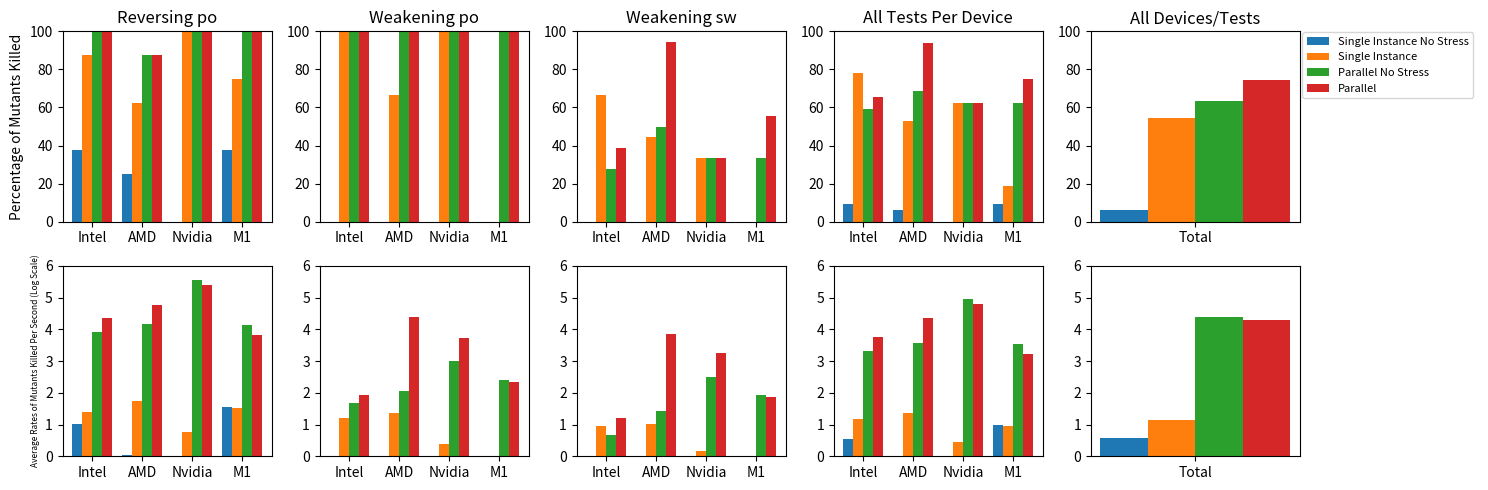
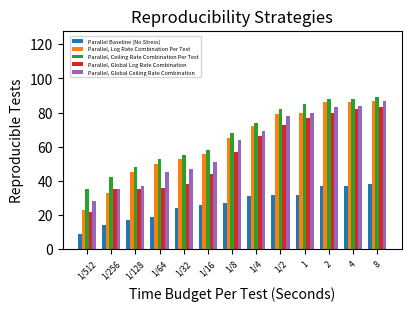
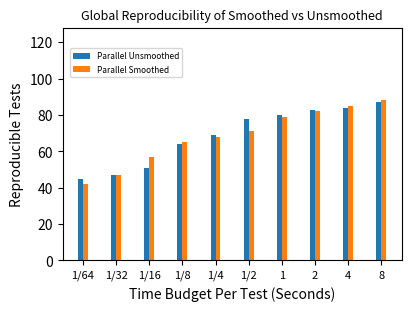

These figures' Python source, in order:
import matplotlib.pyplot as plt
import numpy as np
import math

def figure1():
    labels = ["Intel", "AMD", "Nvidia", "M1"]
    si_no_stress_co_means = take_log([9.693, 0.123, 0, 35.679])
    si_no_stress_co_weak_means = take_log([0, 0, 0, 0])
    si_no_stress_weak_means = take_log([0, 0, 0, 0])
    si_no_stress_all_means = take_log([2.423, 0.031, 0, 8.92])

    si_co_means = take_log([24.333, 53.378, 4.8, 33.28])
    si_co_weak_means = take_log([15.438, 22.295, 1.446, 0])
    si_weak_means = take_log([8.01, 9.429, 0.458, 0])
    si_all_means = take_log([13.483, 22.829, 1.729, 8.32])

    parallel_no_stress_co_means = take_log([8007.971, 15160.747, 354670.514, 13745.04])
    parallel_no_stress_co_weak_means = take_log([47.859, 111.277, 990.374, 254.645])
    parallel_no_stress_weak_means = take_log([3.628, 26.284, 316.912, 85.317])
    parallel_no_stress_all_means = take_log([2013.007, 3825.836, 89031.586, 3531.997])

    parallel_co_means = take_log([22089.78, 58313.47, 251531.069, 6561.868])
    parallel_co_weak_means = take_log([81.543, 25100.945, 5349.179, 218.6])
    parallel_weak_means = take_log([15.676, 6994.569, 1816.608, 72.466])
    parallel_all_means = take_log([5546.552, 23219.239, 64907.58, 1722.217])

    total_means = take_log([2.843, 12.818, 24600.607, 19430.725])

    si_no_stress_weak_caught = take_pct([0, 0, 0, 0], 18)
    si_no_stress_weak_co_caught = take_pct([0, 0, 0, 0], 6)
    si_no_stress_co_caught = take_pct([3, 2, 0, 3], 8)
    si_no_stress_all_caught = take_pct([3, 2, 0, 3], 32)

    si_weak_caught = take_pct([12, 8, 6, 0], 18)
    si_weak_co_caught = take_pct([6, 4, 6, 0], 6)
    si_co_caught = take_pct([7, 5, 8, 6], 8)
    si_all_caught = take_pct([25, 17, 20, 6], 32)

    parallel_no_stress_weak_caught = take_pct([5, 9, 6, 6], 18)
    parallel_no_stress_weak_co_caught = take_pct([6, 6, 6, 6], 6)
    parallel_no_stress_co_caught = take_pct([8, 7, 8, 8], 8)
    parallel_no_stress_all_caught = take_pct([19, 22, 20, 20], 32)

    parallel_weak_caught = take_pct([7, 17, 6, 10], 18)
    parallel_weak_co_caught = take_pct([6, 6, 6, 6], 6)
    parallel_co_caught = take_pct([8, 7, 8, 8], 8)
    parallel_all_caught = take_pct([21, 30, 20, 24], 32)

    total_caught = take_pct([8, 70, 81, 95], 128)

    x = np.arange(len(labels))
    width = 0.2
    fig, ((ax1, ax2, ax3, ax4, axA), (ax5, ax6, ax7, ax8, axB)) = plt.subplots(2, 5, figsize=(15, 5))

    ax1.bar(x - 1.5 * width, si_no_stress_co_caught, width)
    ax1.bar(x - .5 * width, si_co_caught, width)
    ax1.bar(x + .5 * width, parallel_no_stress_co_caught, width)
    ax1.bar(x + 1.5 * width, parallel_co_caught, width)
    ax1.set_ylim([0, 100])
    ax1.set_xticks(x, labels)
    ax1.set_ylabel("Percentage of Mutants Killed", fontsize=10)
    ax1.set_title("Reversing po")
    ax2.bar(x - 1.5 * width, si_no_stress_weak_co_caught, width)
    ax2.bar(x - .5 * width, si_weak_co_caught, width)
    ax2.bar(x + .5 * width, parallel_no_stress_weak_co_caught, width)
    ax2.bar(x + 1.5 * width, parallel_weak_co_caught, width)
    ax2.set_ylim([0, 100])
    ax2.set_xticks(x, labels)
    ax2.set_title("Weakening po")
    ax3.bar(x - 1.5 * width, si_no_stress_weak_caught, width)
    ax3.bar(x - .5 * width, si_weak_caught, width)
    ax3.bar(x + .5 * width, parallel_no_stress_weak_caught, width)
    ax3.bar(x + 1.5 * width, parallel_weak_caught, width)
    ax3.set_ylim([0, 100])
    ax3.set_xticks(x, labels)
    ax3.set_title("Weakening sw")
    ax4.bar(x - 1.5 * width, si_no_stress_all_caught, width)
    ax4.bar(x - .5 * width, si_all_caught, width)
    ax4.bar(x + .5 * width, parallel_no_stress_all_caught, width)
    ax4.bar(x + 1.5 * width, parallel_all_caught, width)
    ax4.set_ylim([0, 100])
    ax4.set_xticks(x, labels)
    ax4.set_title("All Tests Per Device")
    axA.bar([-1.5*width], total_caught[0:1], width)
    axA.bar([-.5*width], total_caught[1:2], width)
    axA.bar([.5*width], total_caught[2:3], width)
    axA.bar([1.5*width], total_caught[3:4], width)
    axA.set_xticks([0], ["Total"])
    axA.set_ylim([0, 100])
    axA.set_title("All Devices/Tests")


    ax5.bar(x - 1.5 * width, si_no_stress_co_means, width)
    ax5.bar(x - .5 * width, si_co_means, width)
    ax5.bar(x + .5 * width, parallel_no_stress_co_means, width)
    ax5.bar(x + 1.5 * width, parallel_co_means, width)
    ax5.set_ylim([0, 6])
    ax5.set_xticks(x, labels)
    ax6.bar(x - 1.5 * width, si_no_stress_co_weak_means, width)
    ax6.bar(x - .5 * width, si_co_weak_means, width)
    ax6.bar(x + .5 * width, parallel_no_stress_co_weak_means, width)
    ax6.bar(x + 1.5 * width, parallel_co_weak_means, width)
    ax6.set_ylim([0, 6])
    ax6.set_xticks(x, labels)
    ax7.bar(x - 1.5 * width, si_no_stress_weak_means, width, label="Single Instance No Stress")
    ax7.bar(x - .5 * width, si_weak_means, width, label="Single Instance")
    ax7.bar(x + .5 * width, parallel_no_stress_weak_means, width, label="Parallel No Stress")
    ax7.bar(x + 1.5 * width, parallel_weak_means, width, label="Parallel")
    ax7.set_ylim([0, 6])
    ax7.set_xticks(x, labels)
    ax8.bar(x - 1.5 * width, si_no_stress_all_means, width)
    ax8.bar(x - .5 * width, si_all_means, width)
    ax8.bar(x + .5 * width, parallel_no_stress_all_means, width)
    ax8.bar(x + 1.5 * width, parallel_all_means, width)
    ax8.set_ylim([0, 6])
    ax8.set_xticks(x, labels)
    ax5.set_ylabel("Average Rates of Mutants Killed Per Second (Log Scale)", fontsize=6)
    axB.bar([-1.5*width], total_means[0], width)
    axB.bar([-.5*width], total_means[1], width)
    axB.bar([.5*width], total_means[2], width)
    axB.bar([1.5*width], total_means[3], width)
    axB.set_xticks([0], ["Total"])
    axB.set_ylim([0, 6])

    fig.legend(loc=(0.875, 0.80), fontsize=8)
    plt.tight_layout(rect=[0,0,0.88,1])
    plt.savefig("initial_results.pdf")

def reproducibility():
    labels = ["1/512", "1/256", "1/128", "1/64", "1/32", "1/16", "1/8", "1/4", "1/2", "1", "2", "4", "8"]
    parallel_no_stress = [9, 14, 17, 19, 24, 26, 27, 31, 32, 32, 37, 37, 38]
    parallel_log_rate = [23, 33, 45, 50, 53, 56, 65, 72, 79, 80, 86, 86, 87]
    parallel_ceiling_rate = [35, 42, 48, 53, 55, 58, 68, 74, 82, 85, 88, 88, 89]
    parallel_global_log_rate = [22, 35, 35, 36, 38, 44, 57, 66, 73, 77, 80, 82, 83]
    parallel_global_ceiling_rate = [28, 35, 37, 45, 47, 51, 64, 69, 78, 80, 83, 84, 87]
    fig, ax = plt.subplots(1, 1, figsize=(4, 3), constrained_layout=True)
    x = np.arange(len(labels))  # the label locations
    width = 0.15  # the width of the bars
    ax.bar(x - 2 * width, parallel_no_stress, width, label='Parallel Baseline (No Stress)')
    ax.bar(x - width, parallel_log_rate, width, label='Parallel, Log Rate Combination Per Test')
    ax.bar(x, parallel_ceiling_rate, width, label='Parallel, Ceiling Rate Combination Per Test')
    ax.bar(x + width, parallel_global_log_rate, width, label='Parallel, Global Log Rate Combination')
    ax.bar(x + 2 * width, parallel_global_ceiling_rate, width, label='Parallel, Global Ceiling Rate Combination')

    ax.set_xticks(x, labels, fontsize=6, rotation=45)
    ax.set_xlabel("Time Budget Per Test (Seconds)")
    ax.set_ylabel("Reproducible Tests")
    ax.set_ylim([0, 128])
    ax.set_title("Reproducibility Strategies")

    fig.legend(loc=(0.17, .75), fontsize=4)
    plt.savefig("figure2.pdf")

def global_reproducibility():
    labels = ["1/64", "1/32", "1/16", "1/8", "1/4", "1/2", "1", "2", "4", "8"]
    parallel_unsmoothed_global_ceiling_rate = [45, 47, 51, 64, 69, 78, 80, 83, 84, 87]
    parallel_smoothed_global_ceiling_rate = [42, 47, 57, 65, 68, 71, 79, 82, 85, 88]
    fig, ax = plt.subplots(1, 1, figsize=(4, 3), constrained_layout=True)
    x = np.arange(len(labels))  # the label locations
    width = 0.15  # the width of the bars
    ax.bar(x - .5 * width, parallel_unsmoothed_global_ceiling_rate, width, label='Parallel Unsmoothed')
    ax.bar(x + .5 * width, parallel_smoothed_global_ceiling_rate, width, label='Parallel Smoothed')
    ax.set_xticks(x, labels, fontsize=8)
    ax.set_xlabel("Time Budget Per Test (Seconds)")
    ax.set_ylabel("Reproducible Tests")
    ax.set_ylim([0, 128])
    ax.set_title("Global Reproducibility of Smoothed vs Unsmoothed", fontsize=9)

    fig.legend(loc=(0.17, .75), fontsize=6)
    plt.savefig("figure3.pdf")



def max_rate_for_device(title, ax, si_no_stress, si, parallel_no_stress, up, sp, set_xticks=False):
    labels = ["Message Passing Default", "Message Passing Barrier Variant 1", "Message Passing Barrier Variant 2", "Message Passing Coherency", "Store Default", "Store Barrier Variant 1", "Store Barrier Variant 2", "Store Coherency", "Read RMW", "Read RMW Barrier 1", "Read RMW Barrier 2", "Read Coherency", "Load Buffer Default", "Load Buffer Barrier Variant 1", "Load Buffer Barrier Variant 2", "Load Buffer Coherency", "Store Buffer RMW", "Store Buffer RMW Barrier 1", "Store Buffer RMW Barrier 2", "Store Buffer Coherency", "2+2 Write RMW", "2+2 Write RMW Barrier 1", "2+2 Write RMW Barrier 2", "2+2 Write Coherency", "RR Mutations Default", "RR Mutations RMW", "RW Mutations Default", "RW Mutations RMW", "WR Mutations Default", "WR Mutations RMW", "WW Mutations Default", "WW Mutations RMW"]
    x = np.arange(len(labels))  # the label locations
    width = 0.15  # the width of the bars
    ax.bar(x - 2 * width, si_no_stress, width, label='Single Instance No Stress', color="bisque")
    ax.bar(x - width, si, width, label='Single Instance', color="lightcoral")
    ax.bar(x, parallel_no_stress, width, label='Parallel No Stress', color="paleturquoise")
    ax.bar(x + width, up, width, label='Unsmoothed Parallel', color="plum")
    ax.bar(x + 2 * width, sp, width, label='Smoothed Parallel', color="seagreen")

    # Add some text for labels, title and custom x-axis tick labels, etc.
    ax.set_title(title)
    if set_xticks:
        ax.set_xticks(x, labels, rotation=45, fontsize=6)
    else:
        ax.set_xticks([], [])


def max_rate_per_test():
    intel_si_weak = []
    intel_si_no_stress = take_log([0.0, 0.0, 0.0, 0.0, 0.0, 0.0, 0.0, 0.0, 0.0, 0.0, 0.0, 0.0, 0.0, 0.0, 0.0, 0.0, 0.0, 0.0, 0.0, 0.0, 0.0, 0.0, 0.0, 0.0, 66.318, 10.412, 0.0, 0.0, 0.812, 0.0, 0.0, 0.0])
    intel_si = take_log([20.518, 0, 2.652, 4.262, 18.589, 0, 0.261, 1.113, 13.808, 0.266, 1.755, 2.697, 1.242, 0, 0, 13.807, 13.493, 0, 0.286, 4.14, 14.022, 0.254, 0.506, 2.271, 120.753, 101.63, 45.7, 54.111, 67.841, 81.467, 0.901, 0.302])
    intel_parallel_no_stress = take_log([2.855, 0.0, 0.0, 24.879, 1.417, 0.0, 0.0, 10.197, 6.653, 0.0, 0.0, 71.924, 0.0, 0.0, 0.0, 9.091, 48.193, 0.0, 0.0, 162.2, 6.194, 0.0, 0.0, 8.862, 3617.812, 14827.083, 4303.371, 3815.556, 19325.039, 18061.719, 56.733, 56.457])
    intel_up = take_log([36.06, 0.0, 0.207, 69.324, 40.29, 0.0, 0.0, 40.335, 38.023, 0.0, 0.0, 81.21, 33.333, 0.0, 0.0, 37.093, 80.351, 0.0, 0.0, 219.323, 53.897, 0.0, 0.0, 41.975, 13917.836, 46265.756, 15033.605, 14761.15, 38355.324, 39630.807, 2200.244, 6553.521])
    intel_sp = take_log([20.188, 0.0, 0.0, 27.403, 15.059, 0.0, 0.0, 18.182, 23.14, 0.0, 0.0, 32.779, 16.656, 0.0, 0.0, 12.516, 41.925, 0.0, 0.0, 108.451, 22.261, 0.0, 0.0, 25.132, 8184.632, 37802.657, 11810.376, 11368.64, 37637.563, 34749.518, 1702.151, 3986.056])

    amd_si_no_stress = take_log([0.0, 0.0, 0.0, 0.0, 0.0, 0.0, 0.0, 0.0, 0.0, 0.0, 0.0, 0.0, 0.0, 0.0, 0.0, 0.0, 0.0, 0.0, 0.0, 0.0, 0.0, 0.0, 0.0, 0.0, 0.0, 0.0, 0.0, 0.0, 0.0, 0.0, 0.0, 0.0])
    amd_si = take_log([3.538, 0.0, 0.419, 1.72, 52.795, 0.0, 9.742, 50.66, 0.0, 0.0, 0.0, 0.0, 82.527, 3.831, 7.987, 77.117, 0.0, 0.0, 0.0, 0.0, 8.887, 0.0, 0.0, 4.275, 0.0, 77.384, 79.592, 83.377, 64.516, 122.152, 0.0, 0.0])
    amd_parallel_no_stress = take_log([0.0, 0.0, 0.0, 0.0, 0.0, 0.0, 0.0, 0.0, 0.0, 0.0, 0.0, 0.0, 0.0, 0.0, 0.0, 0.0, 0.0, 0.0, 0.0, 0.0, 0.0, 0.0, 0.0, 0.0, 0.0, 0.0, 0.0, 0.0, 0.0, 0.0, 0.0, 0.0])
    amd_up = take_log([32743.98, 17074.334, 6030.624, 33700.394, 2318.066, 7.092, 30.762, 2305.777, 22185.987, 6371.891, 6290.766, 21687.003, 881.778, 2.964, 11.34, 867.438, 20047.436, 6035.156, 5841.646, 92015.089, 27.656, 0.755, 0.0, 29.969, 92.818, 66496.112, 40928.654, 33179.554, 305266.176, 20469.12, 0.0, 75.325])
    amd_sp = take_log([31573.813, 15775.885, 10634.86, 29845.088, 1527.188, 2.681, 16.108, 1234.794, 20997.481, 6919.654, 8094.089, 20847.458, 574.794, 2.286, 7.982, 571.93, 19325.758, 7567.145, 7102.015, 96098.315, 18.831, 1.311, 0.0, 19.326, 250.0, 53683.444, 39952.444, 30175.989, 272083.879, 21493.992, 1.206, 102.013])

    nvidia_si_no_stress = take_log([0.0, 0.0, 0.0, 0.0, 0.0, 0.0, 0.0, 0.0, 0.0, 0.0, 0.0, 0.0, 0.0, 0.0, 0.0, 0.0, 0.0, 0.0, 0.0, 0.0, 0.0, 0.0, 0.0, 0.0, 0.0, 0.0, 0.0, 0.0, 0.0, 0.0, 0.0, 0.0])
    nvidia_si = take_log([0.94, 0.0, 0.0, 1.415, 1.412, 0.0, 0.0, 1.176, 1.596, 0.0, 0.0, 1.642, 1.426, 0.0, 0.0, 1.405, 0.702, 0.0, 0.0, 1.415, 2.168, 0.0, 0.0, 1.623, 5.961, 6.089, 7.119, 6.064, 5.892, 6.332, 0.464, 0.475])
    nvidia_parallel_no_stress = take_log([0.0, 0.0, 0.0, 0.0, 0.0, 0.0, 0.0, 0.0, 0.0, 0.0, 0.0, 0.0, 0.0, 0.0, 0.0, 0.0, 0.0, 0.0, 0.0, 0.0, 0.0, 0.0, 0.0, 0.0, 0.0, 0.0, 0.0, 0.0, 0.0, 0.0, 0.0, 0.0])
    nvidia_up = take_log([4429.06, 0.0, 0.0, 4192.857, 3775.842, 0.0, 0.0, 3834.402, 5880.898, 0.0, 0.0, 5308.594, 4211.527, 0.0, 0.0, 4412.081, 5629.739, 0.0, 0.0, 5421.147, 8771.87, 0.0, 0.0, 8925.991, 274083.03, 280629.653, 161385.723, 164941.252, 559958.307, 566729.968, 2300.879, 2219.738])
    nvidia_sp = take_log([2345.927, 0.0, 0.0, 2010.538, 2358.292, 0.0, 0.0, 2315.758, 2853.575, 0.0, 0.0, 2762.314, 2258.531, 0.0, 0.0, 2259.238, 2507.42, 0.0, 0.0, 2521.802, 3829.727, 0.0, 0.0, 3494.777, 186400.841, 187160.377, 110293.915, 116226.723, 437666.667, 460692.154, 1727.714, 1528.58])

    m1_si_no_stress = take_log([0.0, 0.0, 0.0, 0.0, 0.0, 0.0, 0.0, 0.0, 0.0, 0.0, 0.0, 0.0, 0.0, 0.0, 0.0, 0.0, 0.0, 0.0, 0.0, 0.0, 0.0, 0.0, 0.0, 0.0, 0.0, 0.0, 0.0, 0.0, 0.0, 0.0, 0.0, 0.0])
    m1_si = take_log([0.0, 0.0, 0.0, 0.0, 0.0, 0.0, 0.0, 0.0, 0.0, 0.0, 0.0, 0.0, 0.0, 0.0, 0.0, 0.0, 0.0, 0.0, 0.0, 0.0, 0.0, 0.0, 0.0, 0.0, 14.397, 13.847, 58.883, 59.963, 60.425, 58.727, 0.0, 0.0])
    m1_parallel_no_stress = take_log([0.0, 0.0, 0.0, 0.0, 0.0, 0.0, 0.0, 0.0, 0.0, 0.0, 0.0, 0.0, 0.0, 0.0, 0.0, 0.0, 0.0, 0.0, 0.0, 0.0, 0.0, 0.0, 0.0, 0.0, 0.0, 0.0, 0.0, 0.0, 0.0, 0.0, 0.0, 0.0])
    m1_up = take_log([201.19, 0.0, 0.399, 205.28, 216.685, 0.0, 0.0, 185.54, 202.593, 0.324, 0.0, 218.341, 203.482, 0.0, 0.0, 200.975, 231.355, 0.0, 0.0, 258.842, 247.215, 0.541, 0.605, 242.619, 7919.699, 7948.896, 8507.024, 8635.609, 9911.99, 9545.113, 15.066, 11.55])
    m1_sp = take_log([230.143, 0.0, 0.427, 241.053, 244.983, 0.0, 0.0, 230.876, 237.509, 0.695, 0.454, 230.718, 220.08, 0.0, 0.0, 208.417, 277.307, 0.0, 0.562, 274.093, 256.502, 1.225, 0.557, 223.868, 8118.886, 8343.685, 8011.44, 7963.914, 8588.4, 8357.481, 10.847, 11.432])
    fig, (ax1, ax2, ax3, ax4) = plt.subplots(4, 1, figsize=(16, 8), constrained_layout=True)
    max_rate_for_device("Intel", ax1, intel_si_no_stress, intel_si, intel_parallel_no_stress, intel_up, intel_sp)
    max_rate_for_device("AMD", ax2, amd_si_no_stress, amd_si, amd_parallel_no_stress, amd_up, amd_sp)
    max_rate_for_device("Nvidia", ax3, nvidia_si_no_stress, nvidia_si, nvidia_parallel_no_stress, nvidia_up, nvidia_sp)
    max_rate_for_device("M1", ax4, m1_si_no_stress, m1_si, m1_parallel_no_stress, m1_up, m1_sp, True)
    handles, labels = ax4.get_legend_handles_labels()
    fig.legend(handles, labels)
    #fig.tight_layout()
    fig.supylabel("Weak behaviors per second (log scale)")
    #fig.suptitle("99.999% Reproducibility Per Device")
    plt.savefig('maxed_rates_per_test.png')
    #plt.show()


def per_test_vs_global():
    labels = [95, 98, 99, 99.9, 99.99, 99.999]
    parallel_unsmoothed_ceiling_log_rate = [19, 19, 19, 19, 19, 19]
    parallel_smoothed_ceiling_log_rate = [20, 19, 19, 19, 19, 19]
    parallel_unsmoothed_global_log_rate = [17, 17, 17, 17, 16, 16]
    parallel_smoothed_global_log_rate = [19, 19, 19, 18, 18, 18]
    parallel_unsmoothed_global_ceiling = [19, 19, 19, 19, 18, 18]
    parallel_smoothed_global_ceiling = [19, 19, 19, 19, 18, 18]
    fig, ax = plt.subplots(1, 1, figsize=(12, 6), constrained_layout=True)
    x = np.arange(len(labels))  # the label locations
    width = 0.1  # the width of the bars
    ax.bar(x - 2.5 * width, parallel_unsmoothed_ceiling_log_rate, width, label='Unsmoothed Ceiling Log Rate Per Test')
    ax.bar(x - 1.5 * width, parallel_smoothed_ceiling_log_rate, width, label='Smoothed Ceiling Log Rate Per Test')
    ax.bar(x - .5 * width, parallel_unsmoothed_global_log_rate, width, label='Unsmoothed Global Log Rate')
    ax.bar(x + .5 * width, parallel_smoothed_global_log_rate, width, label='Smoothed Global Log Rate')
    ax.bar(x + 1.5 * width, parallel_unsmoothed_global_ceiling, width, label='Unsmoothed Global Ceiling')
    ax.bar(x + 2.5 * width, parallel_smoothed_global_ceiling, width, label='Smoothed Global Ceiling')
    ax.set_xticks(x, labels)
    ax.set_xlabel("Reproducibility Threshold")
    ax.set_ylabel("Number of Tests")
    ax.set_ylim([0, 32])
    fig.legend()
    plt.savefig("figure3.pdf")

def per_test_vs_global_total():
    labels = [95, 98, 99, 99.9, 99.99, 99.999]
    parallel_unsmoothed_ceiling_log_rate = [89, 89, 89, 89, 88, 88]
    parallel_smoothed_ceiling_log_rate = [91, 88, 88, 87, 86, 87]
    parallel_unsmoothed_global_log_rate = [83, 83, 83, 83, 82, 82]
    parallel_smoothed_global_log_rate = [86, 86, 86, 84, 83, 82]
    parallel_unsmoothed_global_ceiling = [88, 87, 87, 85, 84, 84]
    parallel_smoothed_global_ceiling = [88, 88, 88, 86, 85, 85]
    fig, ax = plt.subplots(1, 1, figsize=(12, 6), constrained_layout=True)
    x = np.arange(len(labels))  # the label locations
    width = 0.1  # the width of the bars
    ax.bar(x - 2.5 * width, parallel_unsmoothed_ceiling_log_rate, width, label='Unsmoothed Ceiling Log Rate Per Test')
    ax.bar(x - 1.5 * width, parallel_smoothed_ceiling_log_rate, width, label='Smoothed Ceiling Log Rate Per Test')
    ax.bar(x - .5 * width, parallel_unsmoothed_global_log_rate, width, label='Unsmoothed Global Log Rate')
    ax.bar(x + .5 * width, parallel_smoothed_global_log_rate, width, label='Smoothed Global Log Rate')
    ax.bar(x + 1.5 * width, parallel_unsmoothed_global_ceiling, width, label='Unsmoothed Global Ceiling')
    ax.bar(x + 2.5 * width, parallel_smoothed_global_ceiling, width, label='Smoothed Global Ceiling')
    ax.set_xticks(x, labels)
    ax.set_xlabel("Reproducibility Threshold")
    ax.set_ylabel("Number of Tests")
    ax.set_ylim([0, 128])
    fig.legend()
    plt.savefig("figure3a.pdf")


def time_budget():
    labels = [95, 98, 99, 99.9, 99.99, 99.999]
    smoothed_half_second = [17, 16, 15, 15, 11, 10]
    smoothed_one_second = [18, 18, 18, 17, 15, 15]
    smoothed_three_seconds = [19, 19, 19, 19, 18, 18]
    smoothed_five_seconds = [19, 19, 19, 19, 19, 19]
    fig, ax = plt.subplots(1, 1, constrained_layout=True)
    x = np.arange(len(labels))  # the label locations
    width = 0.15  # the width of the bars
    ax.bar(x - 1.5 * width, smoothed_half_second, width, label='Half Second Time Budget')
    ax.bar(x - .5 * width, smoothed_one_second, width, label='One Second Time Budget')
    ax.bar(x + .5 * width, smoothed_three_seconds, width, label='Three Seconds Time Budget')
    ax.bar(x + 1.5 * width, smoothed_five_seconds, width, label='Five Seconds Time Budget')
    ax.set_xticks(x, labels)
    ax.set_xlabel("Reproducibility Threshold")
    ax.set_ylabel("Number of Tests")
    ax.set_ylim([0, 32])
    ax.set_title("Global Combination")
    fig.legend()
    plt.savefig("figure4.pdf")

def time_budget_unsmoothed():
    labels = [95, 98, 99, 99.9, 99.99, 99.999]
    smoothed_half_second = [18, 16, 16, 16, 15, 15]
    smoothed_one_second = [18, 18, 18, 17, 16, 16]
    smoothed_three_seconds = [19, 19, 19, 19, 18, 18]
    smoothed_five_seconds = [19, 19, 19, 19, 19, 18]
    fig, ax = plt.subplots(1, 1, constrained_layout=True)
    x = np.arange(len(labels))  # the label locations
    width = 0.15  # the width of the bars
    ax.bar(x - 1.5 * width, smoothed_half_second, width, label='Half Second Time Budget')
    ax.bar(x - .5 * width, smoothed_one_second, width, label='One Second Time Budget')
    ax.bar(x + .5 * width, smoothed_three_seconds, width, label='Three Seconds Time Budget')
    ax.bar(x + 1.5 * width, smoothed_five_seconds, width, label='Five Seconds Time Budget')
    ax.set_xticks(x, labels)
    ax.set_xlabel("Reproducibility Threshold")
    ax.set_ylabel("Number of Tests")
    ax.set_ylim([0, 32])
    ax.set_title("Global Combination")
    fig.legend()
    plt.savefig("figure4a.pdf")



def scatter_colors(parallel, legacy):
    colors = []
    for i in range(0, len(parallel)):
        if parallel[i] > legacy[i]:
            colors.append("limegreen")
        elif parallel[i] == legacy[i]:
            colors.append("black")
        else:
            colors.append("tomato")
    return colors

def take_log(data):
    return [math.log(v + 1, 10) for v in data]

def take_pct(data, total):
    return [v/total * 100 for v in data]

def scatter():
    intel_parallel = take_log([36.06, 0.0, 0.207, 69.324, 40.29, 0.0, 0.0, 40.335, 38.023, 0.0, 0.0, 81.21, 33.333, 0.0, 0.0, 37.093, 80.351, 0.0, 0.0, 219.323, 53.897, 0.0, 0.0, 41.975, 13917.836, 46265.756, 15033.605, 14761.15, 38355.324, 39630.807, 2200.244, 6553.521])
    intel_legacy = take_log([20.518, 0, 2.652, 4.262, 18.589, 0, 0.261, 1.113, 13.808, 0.266, 1.755, 2.697, 1.242, 0, 0, 13.807, 13.493, 0, 0.286, 4.14, 14.022, 0.254, 0.506, 2.271, 120.753, 101.63, 45.7, 54.111, 67.841, 81.467, 0.901, 0.302])

    nvidia_parallel = take_log([4429.06, 0.0, 0.0, 4192.857, 3775.842, 0.0, 0.0, 3834.402, 5880.898, 0.0, 0.0, 5308.594, 4211.527, 0.0, 0.0, 4412.081, 5629.739, 0.0, 0.0, 5421.147, 8771.87, 0.0, 0.0, 8925.991, 274083.03, 280629.653, 161385.723, 164941.252, 559958.307, 566729.968, 2300.879, 2219.738])
    nvidia_legacy = take_log([0.94, 0.0, 0.0, 1.415, 1.412, 0.0, 0.0, 1.176, 1.596, 0.0, 0.0, 1.642, 1.426, 0.0, 0.0, 1.405, 0.702, 0.0, 0.0, 1.415, 2.168, 0.0, 0.0, 1.623, 5.961, 6.089, 7.119, 6.064, 5.892, 6.332, 0.464, 0.475])

    m1_parallel = take_log([201.19, 0.0, 0.399, 205.28, 216.685, 0.0, 0.0, 185.54, 202.593, 0.324, 0.0, 218.341, 203.482, 0.0, 0.0, 200.975, 231.355, 0.0, 0.0, 258.842, 247.215, 0.541, 0.605, 242.619, 7919.699, 7948.896, 8507.024, 8635.609, 9911.99, 9545.113, 15.066, 11.55])
    m1_legacy = take_log([0.0, 0.0, 0.0, 0.0, 0.0, 0.0, 0.0, 0.0, 0.0, 0.0, 0.0, 0.0, 0.0, 0.0, 0.0, 0.0, 0.0, 0.0, 0.0, 0.0, 0.0, 0.0, 0.0, 0.0, 14.397, 13.847, 58.883, 59.963, 60.425, 58.727, 0.0, 0.0])

    intel_colors = scatter_colors(intel_parallel, intel_legacy)
    nvidia_colors = scatter_colors(nvidia_parallel, nvidia_legacy)
    m1_colors = scatter_colors(m1_parallel, m1_legacy)

    fig, (ax1, ax2, ax3) = plt.subplots(1, 3, figsize=(12, 4), constrained_layout=True)
    ax1.scatter(intel_parallel, intel_legacy, c=intel_colors, marker="^")
    ax1.plot([-1, 15], [-1, 15], color="lightskyblue")
    ax1.set_title("Intel Iris")
    ax1.set_xlim([-1, 15])
    ax1.set_ylim([-1, 6])
    ax2.scatter(nvidia_parallel, nvidia_legacy, c=nvidia_colors, marker="^")
    ax2.plot([-1, 15], [-1, 15], color="lightskyblue")
    ax2.set_title("Nvidia")
    ax2.set_xlim([-1, 15])
    ax2.set_ylim([-1, 15])
    ax3.scatter(m1_parallel, m1_legacy, c=m1_colors, marker="^")
    ax3.plot([-1, 15], [-1, 15], color="lightskyblue")
    ax3.set_title("M1")
    ax3.set_xlim([-1, 15])
    ax3.set_ylim([-1, 15])

    fig.supxlabel("Max unsmoothed parallel instance rate")
    fig.supylabel("Max unsmoothed single instance rate")
    plt.savefig('scatter.pdf')
    #plt.show()

def scatter_rates():
    smoothed_min_rates = take_log([20.188, 0.0, 0.0, 27.403, 15.059, 0.0, 0.0, 18.182, 23.14, 0.0, 0.0, 32.779, 16.656, 0.0, 0.0, 12.516, 41.925, 0.0, 0.0, 108.451, 8.748, 0.0, 0.0, 9.434, 250.0, 8343.685, 7973.865, 7963.914, 8588.4, 8280.906, 0.0, 11.432])
    unsmoothed_min_rates = take_log([36.06, 0.0, 0.0, 69.324, 40.29, 0.0, 0.0, 40.335, 38.023, 0.0, 0.0, 81.21, 33.333, 0.0, 0.0, 37.093, 69.82, 0.0, 0.0, 196.444, 14.151, 0.0, 0.0, 16.125, 92.818, 7948.896, 7080.636, 7241.935, 9911.99, 9229.474, 0.0, 11.55])
    colors = scatter_colors(smoothed_min_rates, unsmoothed_min_rates)
    fig, ax = plt.subplots()
    ax.scatter(smoothed_min_rates, unsmoothed_min_rates, c=colors, marker="^")
    ax.plot([math.log(7.4), math.log(7.4)], [-1, 10], color="lightskyblue")
    ax.plot([-1, 10], [math.log(7.4), math.log(7.4)], color="lightskyblue")

    ax.set_title("Minimum Rates")
    ax.set_xlim([-1, 10])
    ax.set_ylim([-1, 10])
    ax.set_xlabel("Smoothed Parallel Minimum Rate")
    ax.set_ylabel("Unsmoothed Parallel Minimum Rate")
    plt.savefig("scatter_min_rates.pdf")
    #plt.show()


def do_grouping(title, ax, si, up, sp):
    labels = ['Intel Iris', 'AMD', 'Nvidia', 'M1']
    x = np.arange(len(labels))  # the label locations
    width = 0.3  # the width of the bars
    rects1 = ax.bar(x - width, si, width, label='Single Instance', color="lightcoral")
    rects2 = ax.bar(x, up, width, label='Unsmoothed Parallel', color="bisque")
    rects3 = ax.bar(x + width, sp, width, label='Smoothed Parallel', color="paleturquoise")
    # Add some text for labels, title and custom x-axis tick labels, etc.
    ax.set_title(title)
    ax.set_xticks(x, labels)
    ax.set_ylim(0, 32)

    ax.bar_label(rects1, padding=3)
    ax.bar_label(rects2, padding=3)
    ax.bar_label(rects3, padding=3)

def reproducible():
    labels = ['Intel Iris', 'AMD', 'Nvidia', 'M1']
    si = [20, 0, 1, 6]
    up = [20, 28, 20, 20]
    sp = [20, 27, 20, 20]
    fig, ax = plt.subplots(constrained_layout=True)
    do_grouping("Reproducible", ax, si, up, sp)
    handles, labels = ax.get_legend_handles_labels()
    fig.legend(handles, labels)
    fig.supylabel("# of Tests")
    plt.savefig('reproducible.pdf')

def grouped_bar():
    labels = ['Intel Iris', 'AMD', 'Nvidia', 'M1']
    si_sum = [11, 0, 0, 4]
    si_log_sum = [10, 0, 0, 4]
    si_ceiling_log_sum = [11, 0, 1, 6]
    up_sum = [12, 26, 19, 19]
    up_log_sum = [20, 26, 20, 20]
    up_ceiling_log_sum = [20, 28, 20, 20]
    sp_sum = [13, 25, 20, 18]
    sp_log_sum = [19, 25, 20, 20]
    sp_ceiling_log_sum = [20, 27, 20, 20]

    fig, (ax1, ax2, ax3) = plt.subplots(1, 3, figsize=(15, 5), constrained_layout=True)
    do_grouping("Sum", ax1, si_sum, up_sum, sp_sum)
    do_grouping("Log Sum", ax2, si_log_sum, up_log_sum, sp_log_sum)
    do_grouping("Ceiling Log Sum", ax3, si_ceiling_log_sum, up_ceiling_log_sum, sp_ceiling_log_sum)
    handles, labels = ax3.get_legend_handles_labels()
    fig.legend(handles, labels, loc = (0.865, 0.81))
    #fig.tight_layout()
    fig.supylabel("# of Tests")
    #fig.suptitle("99.999% Reproducibility Per Device")
    plt.savefig('maxed_devices.pdf')

    total_fig, ax = plt.subplots()
    total_labels = ["Single Instance", "Unsmoothed Parallel", "Smoothed Parallel"]
    sum_total_values = [0, 9, 9]
    log_sum_total_values = [0, 17, 16]
    ceiling_log_sum_total_values = [0, 19, 19]
    total_x = np.arange(len(total_labels))
    width = 0.2  # the width of the bars
    rects1 = ax.bar(total_x - width, sum_total_values, width, label='Sum', color="cornflowerblue")
    rects2 = ax.bar(total_x, log_sum_total_values, width, label='Log Sum', color="plum")
    rects3 = ax.bar(total_x + width, ceiling_log_sum_total_values, width, label='Ceiling Log Sum', color="mediumseagreen")
    ax.set_xticks(total_x, total_labels)
    ax.set_title("99.999% Reproducibility Across All Devices")
    ax.set_ylim(0, 32)
    ax.set_ylabel("# of Tests")
    ax.bar_label(rects1, padding=3)
    ax.bar_label(rects2, padding=3)
    ax.bar_label(rects3, padding=3)
    ax.legend()
    total_fig.tight_layout()
    #total_fig.set_size_inches(10, 8)
    #total_fig.supylabel("# of Tests")
    plt.savefig('maxed_tests.pdf')


    #plt.show()

#scatter()
#grouped_bar()
#scatter_rates()
#reproducible()
#max_rate_per_test()
figure1()
reproducibility()
global_reproducibility()
#per_test_vs_global()
#per_test_vs_global_total()
#time_budget()
#time_budget_unsmoothed()

